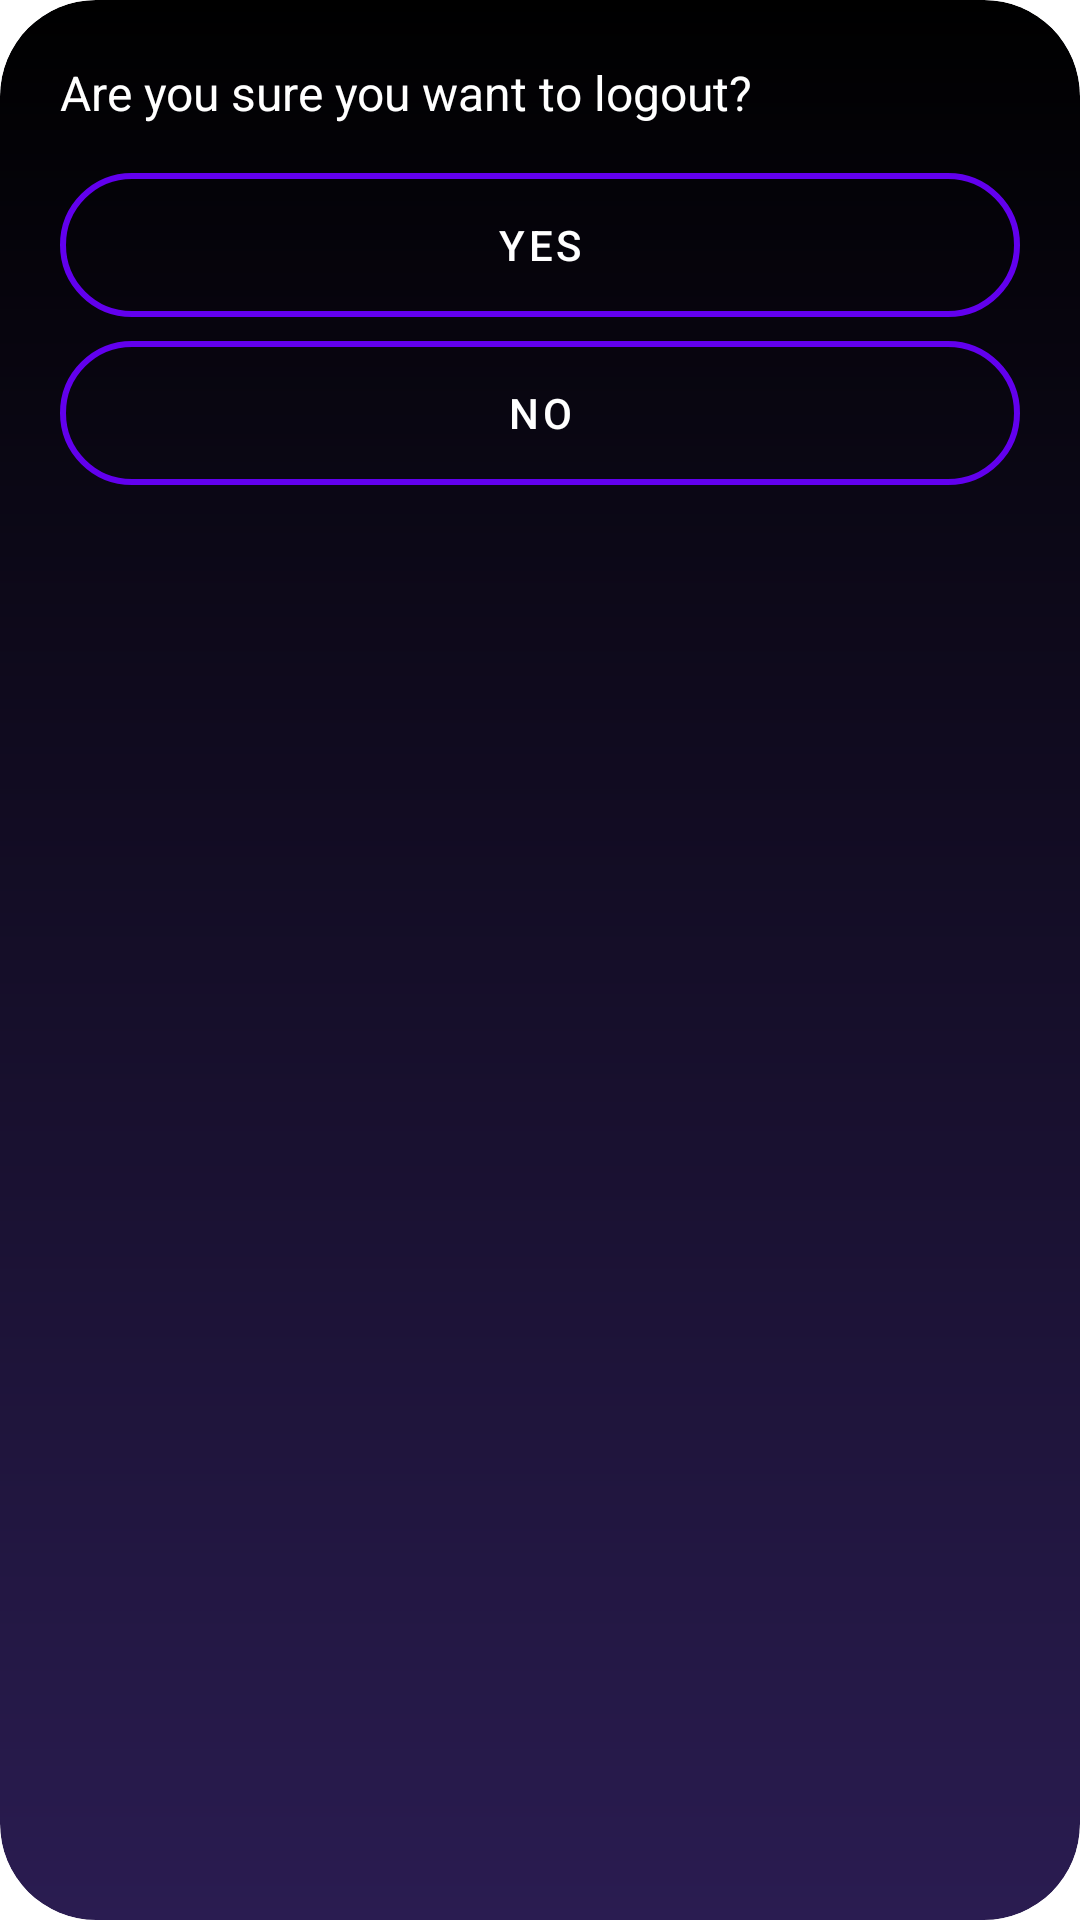

Reconstruct the res/layout file that produces this screen, plus the resources it refers to.
<!-- AndroidManifest.xml: fallback theme Theme.MaterialComponents.DayNight.NoActionBar -->
<!-- res/layout/custom_dialog_logout.xml -->
<?xml version="1.0" encoding="utf-8"?>
<LinearLayout xmlns:android="http://schemas.android.com/apk/res/android"
    android:layout_width="wrap_content"
    android:layout_height="wrap_content"
    android:orientation="vertical"
    android:clipToOutline="true"
    android:background="@drawable/background_color3"
    android:padding="20dp">

    <TextView
        android:id="@+id/dialogMessage"
        android:layout_width="wrap_content"
        android:layout_height="wrap_content"
        android:text="Are you sure you want to logout?"
        android:textSize="16sp"
        android:textColor="@android:color/white"
        android:paddingBottom="16dp" />

    <Button
        android:id="@+id/btnYes"
        android:layout_width="match_parent"
        android:layout_height="wrap_content"
        android:text="Yes"
        android:background="@drawable/custom_button_selector"
        android:textColor="@android:color/white" />

    <Button
        android:id="@+id/btnNo"
        android:layout_width="match_parent"
        android:layout_height="wrap_content"
        android:text="No"
        android:background="@drawable/custom_button_selector"
        android:textColor="@android:color/white"
        android:layout_marginTop="8dp" />

</LinearLayout>
<!-- resources referenced by this layout -->
<resources>
  <!-- drawable background_color3 (drawable) -->
  <?xml version="1.0" encoding="utf-8"?>
  <shape xmlns:android="http://schemas.android.com/apk/res/android">
  
      <gradient
          android:angle="290"
          android:startColor="#000000"
          android:endColor="#2A1C51"
          android:type="linear" />
  
      <corners android:radius="32dp" />
  
  </shape>
  <!-- drawable custom_button_selector (drawable) -->
  <?xml version="1.0" encoding="utf-8"?>
  <ripple xmlns:android="http://schemas.android.com/apk/res/android"
      android:color="#33000000">
      <item android:drawable="@drawable/custom_button" />
  </ripple>
  <!-- drawable custom_button (drawable) -->
  <?xml version="1.0" encoding="utf-8"?>
  <shape xmlns:android="http://schemas.android.com/apk/res/android"
      android:shape="rectangle">
  
      <solid android:color="@android:color/transparent" />
      <stroke
          android:width="2dp"
          android:color="@color/purple_500"/>
      <corners
          android:radius="30dp"/>
  </shape>
  <color name="purple_500">#FF6200EE</color>
</resources>
